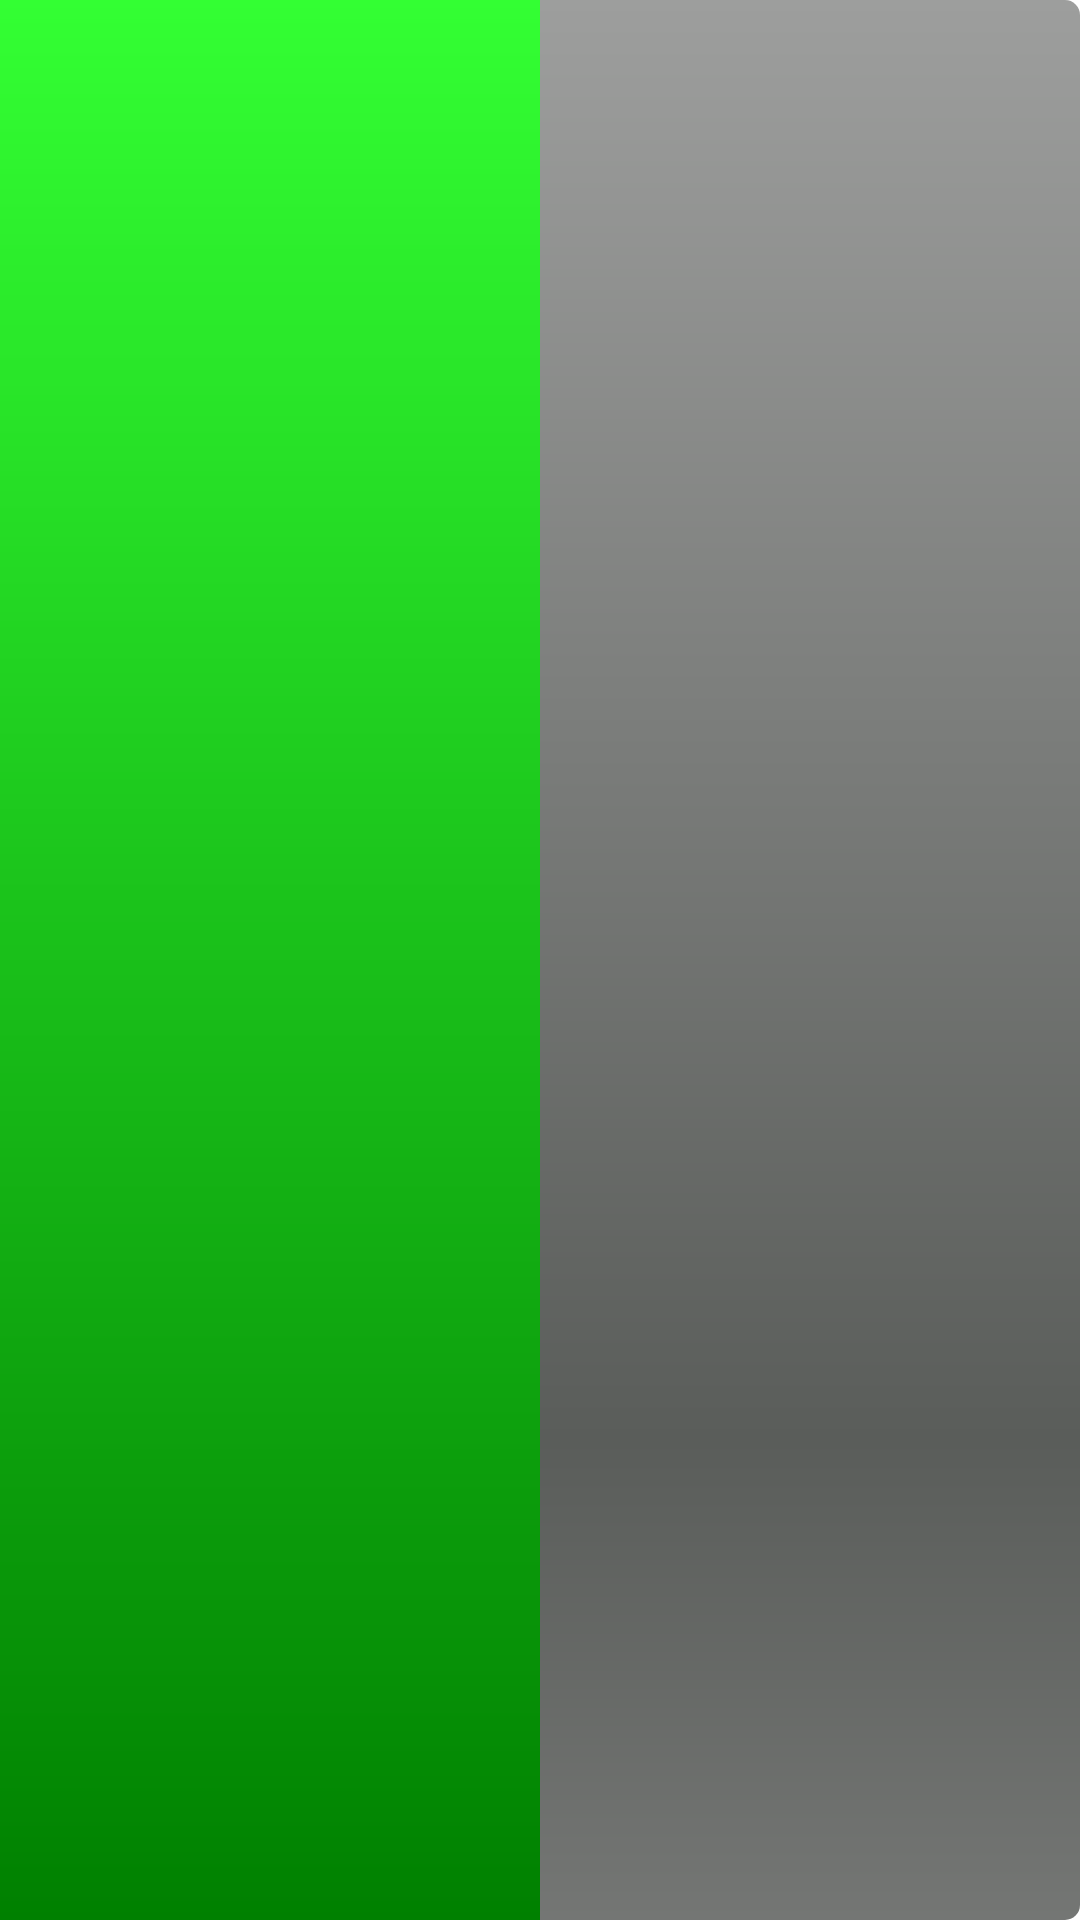

Reconstruct the res/layout file that produces this screen, plus the resources it refers to.
<!-- AndroidManifest.xml: fallback theme Theme.MaterialComponents.DayNight.NoActionBar -->
<!-- res/layout/umcsdk_webview_progressbar.xml -->
<?xml version="1.0" encoding="utf-8"?>

<ProgressBar xmlns:android="http://schemas.android.com/apk/res/android"
    android:id="@+id/ProgressBar"
    style="?android:attr/progressBarStyleHorizontal"
    android:layout_width="match_parent"
    android:layout_height="wrap_content"
    android:indeterminate="false"
    android:maxHeight="10dip"
    android:minHeight="10dip"
    android:progress="50"
    android:progressDrawable="@drawable/umcsdk_green_progress" />
<!-- resources referenced by this layout -->
<resources>
  <!-- drawable umcsdk_green_progress (drawable) -->
  <?xml version="1.0" encoding="utf-8"?>
  
  <layer-list xmlns:android="http://schemas.android.com/apk/res/android" >
  
      <item android:id="@android:id/background">
          <shape>
              <corners android:radius="5dip" />
  
              <gradient
                  android:angle="270"
                  android:centerColor="#ff5a5d5a"
                  android:centerY="0.75"
                  android:endColor="#ff747674"
                  android:startColor="#ff9d9e9d" />
          </shape>
      </item>
      <item android:id="@android:id/secondaryProgress">
          <clip>
              <shape>
                  <corners android:radius="5dip" />
  
                  <gradient
                      android:angle="270"
                      android:centerColor="#80ffb600"
                      android:centerY="0.75"
                      android:endColor="#a0ffcb00"
                      android:startColor="#80ffd300" />
              </shape>
          </clip>
      </item>
      <item android:id="@android:id/progress">
          <clip>
              <shape>
                  <corners android:radius="0dip" />
  
                  <gradient
                      android:angle="270"
                      android:endColor="#008000"
                      android:startColor="#33FF33" />
              </shape>
          </clip>
      </item>
  
  </layer-list>
</resources>
